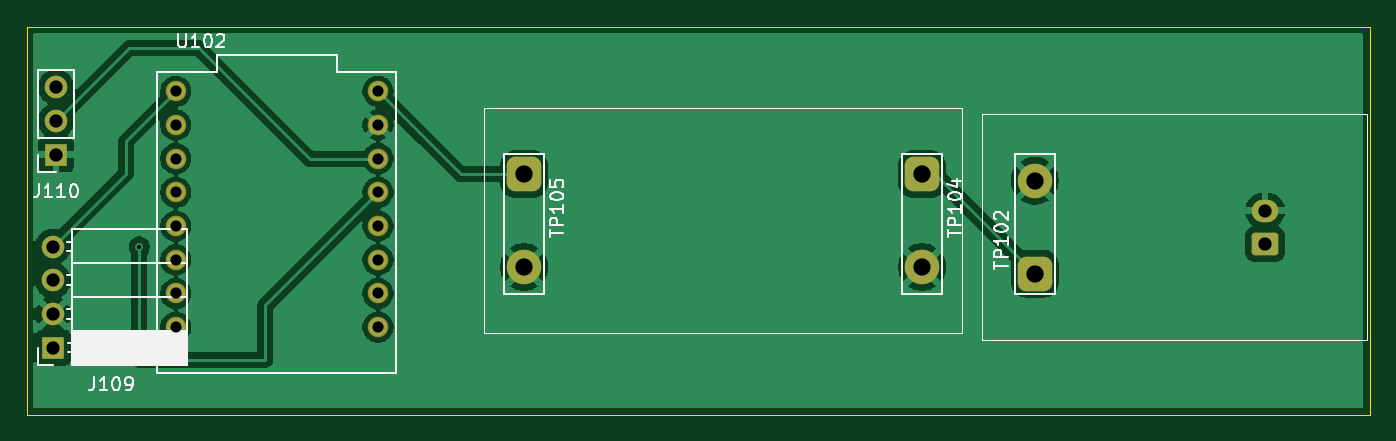
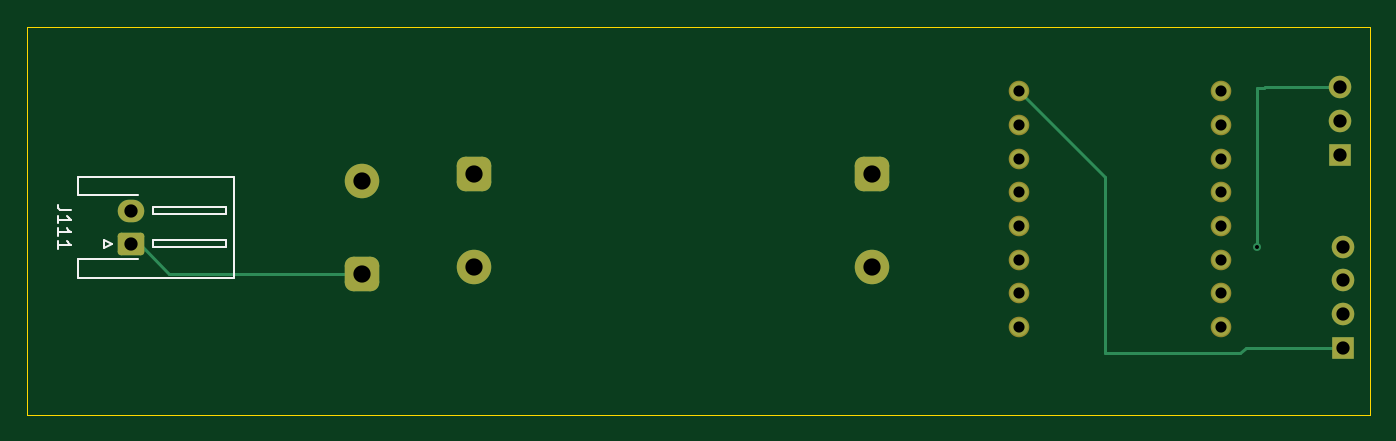
Circuit board: 9 layer files. Board 101.2 x 29.2 mm.
- bottom_copper: BikeSSv3-B_Cu.gbr (4867 bytes)
- bottom_mask: BikeSSv3-B_Mask.gbr (2405 bytes)
- bottom_silk: BikeSSv3-B_Silkscreen.gbr (2469 bytes)
- outline: BikeSSv3-Edge_Cuts.gbr (606 bytes)
- top_copper: BikeSSv3-F_Cu.gbr (62301 bytes)
- top_mask: BikeSSv3-F_Mask.gbr (2405 bytes)
- top_silk: BikeSSv3-F_Silkscreen.gbr (17545 bytes)
- drill: BikeSSv3-NPTH-drl.gbr (460 bytes)
- drill: BikeSSv3-PTH-drl.gbr (1606 bytes)

=== bottom_copper: BikeSSv3-B_Cu.gbr ===
%TF.GenerationSoftware,KiCad,Pcbnew,9.0.4*%
%TF.CreationDate,2025-11-05T17:22:30+05:30*%
%TF.ProjectId,BikeSSv3,42696b65-5353-4763-932e-6b696361645f,rev?*%
%TF.SameCoordinates,Original*%
%TF.FileFunction,Copper,L2,Bot*%
%TF.FilePolarity,Positive*%
%FSLAX46Y46*%
G04 Gerber Fmt 4.6, Leading zero omitted, Abs format (unit mm)*
G04 Created by KiCad (PCBNEW 9.0.4) date 2025-11-05 17:22:30*
%MOMM*%
%LPD*%
G01*
G04 APERTURE LIST*
G04 Aperture macros list*
%AMRoundRect*
0 Rectangle with rounded corners*
0 $1 Rounding radius*
0 $2 $3 $4 $5 $6 $7 $8 $9 X,Y pos of 4 corners*
0 Add a 4 corners polygon primitive as box body*
4,1,4,$2,$3,$4,$5,$6,$7,$8,$9,$2,$3,0*
0 Add four circle primitives for the rounded corners*
1,1,$1+$1,$2,$3*
1,1,$1+$1,$4,$5*
1,1,$1+$1,$6,$7*
1,1,$1+$1,$8,$9*
0 Add four rect primitives between the rounded corners*
20,1,$1+$1,$2,$3,$4,$5,0*
20,1,$1+$1,$4,$5,$6,$7,0*
20,1,$1+$1,$6,$7,$8,$9,0*
20,1,$1+$1,$8,$9,$2,$3,0*%
G04 Aperture macros list end*
%TA.AperFunction,ComponentPad*%
%ADD10C,1.348000*%
%TD*%
%TA.AperFunction,ComponentPad*%
%ADD11RoundRect,0.250000X0.750000X-0.600000X0.750000X0.600000X-0.750000X0.600000X-0.750000X-0.600000X0*%
%TD*%
%TA.AperFunction,ComponentPad*%
%ADD12O,2.000000X1.700000*%
%TD*%
%TA.AperFunction,ComponentPad*%
%ADD13RoundRect,0.650000X-0.650000X0.650000X-0.650000X-0.650000X0.650000X-0.650000X0.650000X0.650000X0*%
%TD*%
%TA.AperFunction,ComponentPad*%
%ADD14C,2.600000*%
%TD*%
%TA.AperFunction,ComponentPad*%
%ADD15R,1.700000X1.700000*%
%TD*%
%TA.AperFunction,ComponentPad*%
%ADD16C,1.700000*%
%TD*%
%TA.AperFunction,ComponentPad*%
%ADD17RoundRect,0.650000X0.650000X-0.650000X0.650000X0.650000X-0.650000X0.650000X-0.650000X-0.650000X0*%
%TD*%
%TA.AperFunction,ViaPad*%
%ADD18C,0.600000*%
%TD*%
%TA.AperFunction,Conductor*%
%ADD19C,0.200000*%
%TD*%
G04 APERTURE END LIST*
D10*
%TO.P,U102,0,GPIO0*%
%TO.N,unconnected-(U102-GPIO0-Pad0)*%
X207990000Y-59030000D03*
%TO.P,U102,1,GPIO1*%
%TO.N,unconnected-(U102-GPIO1-Pad1)*%
X207990000Y-56490000D03*
%TO.P,U102,2,GPIO2*%
%TO.N,unconnected-(U102-GPIO2-Pad2)*%
X207990000Y-53950000D03*
%TO.P,U102,3,GPIO3*%
%TO.N,unconnected-(U102-GPIO3-Pad3)*%
X207990000Y-51410000D03*
%TO.P,U102,3.3,3V3*%
%TO.N,/3.3V*%
X207990000Y-46330000D03*
%TO.P,U102,4,GPIO4*%
%TO.N,/4*%
X207990000Y-48870000D03*
%TO.P,U102,5,GPIO5*%
%TO.N,/5*%
X192750000Y-41250000D03*
%TO.P,U102,5V,5V*%
%TO.N,/VCCb*%
X207990000Y-41250000D03*
%TO.P,U102,6,GPIO6*%
%TO.N,unconnected-(U102-GPIO6-Pad6)*%
X192750000Y-43790000D03*
%TO.P,U102,7,GPIO7*%
%TO.N,unconnected-(U102-GPIO7-Pad7)*%
X192750000Y-46330000D03*
%TO.P,U102,8,GPIO8*%
%TO.N,unconnected-(U102-GPIO8-Pad8)*%
X192750000Y-48870000D03*
%TO.P,U102,9,GPIO9*%
%TO.N,unconnected-(U102-GPIO9-Pad9)*%
X192750000Y-51410000D03*
%TO.P,U102,10,GPIO10*%
%TO.N,unconnected-(U102-GPIO10-Pad10)*%
X192750000Y-53950000D03*
%TO.P,U102,20,GPIO20*%
%TO.N,unconnected-(U102-GPIO20-Pad20)*%
X192750000Y-56490000D03*
%TO.P,U102,21,GPIO21*%
%TO.N,unconnected-(U102-GPIO21-Pad21)*%
X192750000Y-59030000D03*
%TO.P,U102,G,GND*%
%TO.N,/GNDs*%
X207990000Y-43790000D03*
%TD*%
D11*
%TO.P,J111,1,Pin_1*%
%TO.N,/VCCs*%
X274850000Y-52750000D03*
D12*
%TO.P,J111,2,Pin_2*%
%TO.N,/GNDs*%
X274850000Y-50250000D03*
%TD*%
D13*
%TO.P,TP105,1,1*%
%TO.N,/VCCb*%
X219000000Y-47500000D03*
D14*
%TO.P,TP105,2,2*%
%TO.N,/GNDs*%
X219000000Y-54500000D03*
%TD*%
D13*
%TO.P,TP104,1,1*%
%TO.N,/VCCs*%
X249000000Y-47500000D03*
D14*
%TO.P,TP104,2,2*%
%TO.N,/GNDs*%
X249000000Y-54500000D03*
%TD*%
D15*
%TO.P,J110,1,Pin_1*%
%TO.N,/GNDs*%
X183725000Y-46025000D03*
D16*
%TO.P,J110,2,Pin_2*%
%TO.N,/3.3V*%
X183725000Y-43485000D03*
%TO.P,J110,3,Pin_3*%
%TO.N,/4*%
X183725000Y-40945000D03*
%TD*%
D17*
%TO.P,TP102,1,1*%
%TO.N,/VCCs*%
X257500000Y-55000000D03*
D14*
%TO.P,TP102,2,2*%
%TO.N,/GNDs*%
X257500000Y-48000000D03*
%TD*%
D15*
%TO.P,J109,1,Pin_1*%
%TO.N,/VCCb*%
X183500000Y-60580000D03*
D16*
%TO.P,J109,2,Pin_2*%
%TO.N,/GNDs*%
X183500000Y-58040000D03*
%TO.P,J109,3,Pin_3*%
%TO.N,unconnected-(J109-Pin_3-Pad3)*%
X183500000Y-55500000D03*
%TO.P,J109,4,Pin_4*%
%TO.N,/5*%
X183500000Y-52960000D03*
%TD*%
D18*
%TO.N,/4*%
X190000000Y-53000000D03*
%TD*%
D19*
%TO.N,/VCCb*%
X183500000Y-60580000D02*
X190870000Y-60580000D01*
X190870000Y-60580000D02*
X191290000Y-61000000D01*
X207990000Y-41250000D02*
X201500000Y-47740000D01*
%TO.N,/4*%
X189500000Y-41000000D02*
X189445000Y-40945000D01*
%TO.N,/VCCb*%
X201500000Y-47740000D02*
X201500000Y-61000000D01*
X201500000Y-61000000D02*
X191290000Y-61000000D01*
%TO.N,/4*%
X190000000Y-41000000D02*
X189500000Y-41000000D01*
%TO.N,/VCCs*%
X274850000Y-52750000D02*
X274750000Y-52750000D01*
X274750000Y-52750000D02*
X274500000Y-52500000D01*
%TO.N,/4*%
X189445000Y-40945000D02*
X183725000Y-40945000D01*
X190000000Y-53000000D02*
X190000000Y-41000000D01*
%TO.N,/VCCs*%
X272000000Y-55000000D02*
X257500000Y-55000000D01*
X274500000Y-52500000D02*
X272000000Y-55000000D01*
%TD*%
M02*

=== bottom_mask: BikeSSv3-B_Mask.gbr (2405 bytes, source withheld) ===
=== bottom_silk: BikeSSv3-B_Silkscreen.gbr ===
%TF.GenerationSoftware,KiCad,Pcbnew,9.0.4*%
%TF.CreationDate,2025-11-05T17:22:30+05:30*%
%TF.ProjectId,BikeSSv3,42696b65-5353-4763-932e-6b696361645f,rev?*%
%TF.SameCoordinates,Original*%
%TF.FileFunction,Legend,Bot*%
%TF.FilePolarity,Positive*%
%FSLAX46Y46*%
G04 Gerber Fmt 4.6, Leading zero omitted, Abs format (unit mm)*
G04 Created by KiCad (PCBNEW 9.0.4) date 2025-11-05 17:22:30*
%MOMM*%
%LPD*%
G01*
G04 APERTURE LIST*
%ADD10C,0.150000*%
%ADD11C,0.120000*%
G04 APERTURE END LIST*
D10*
X279404819Y-50214285D02*
X280119104Y-50214285D01*
X280119104Y-50214285D02*
X280261961Y-50166666D01*
X280261961Y-50166666D02*
X280357200Y-50071428D01*
X280357200Y-50071428D02*
X280404819Y-49928571D01*
X280404819Y-49928571D02*
X280404819Y-49833333D01*
X280404819Y-51214285D02*
X280404819Y-50642857D01*
X280404819Y-50928571D02*
X279404819Y-50928571D01*
X279404819Y-50928571D02*
X279547676Y-50833333D01*
X279547676Y-50833333D02*
X279642914Y-50738095D01*
X279642914Y-50738095D02*
X279690533Y-50642857D01*
X280404819Y-52166666D02*
X280404819Y-51595238D01*
X280404819Y-51880952D02*
X279404819Y-51880952D01*
X279404819Y-51880952D02*
X279547676Y-51785714D01*
X279547676Y-51785714D02*
X279642914Y-51690476D01*
X279642914Y-51690476D02*
X279690533Y-51595238D01*
X280404819Y-53119047D02*
X280404819Y-52547619D01*
X280404819Y-52833333D02*
X279404819Y-52833333D01*
X279404819Y-52833333D02*
X279547676Y-52738095D01*
X279547676Y-52738095D02*
X279642914Y-52642857D01*
X279642914Y-52642857D02*
X279690533Y-52547619D01*
D11*
%TO.C,J111*%
X267140000Y-55310000D02*
X278860000Y-55310000D01*
X278860000Y-55310000D02*
X278860000Y-53890000D01*
X278860000Y-53890000D02*
X274360000Y-53890000D01*
X276950000Y-53050000D02*
X276950000Y-52450000D01*
X267750000Y-53000000D02*
X267750000Y-52500000D01*
X273250000Y-53000000D02*
X267750000Y-53000000D01*
X276350000Y-52750000D02*
X276950000Y-53050000D01*
X267750000Y-52500000D02*
X273250000Y-52500000D01*
X273250000Y-52500000D02*
X273250000Y-53000000D01*
X276950000Y-52450000D02*
X276350000Y-52750000D01*
X267140000Y-51500000D02*
X267140000Y-55310000D01*
X267140000Y-51500000D02*
X267140000Y-47690000D01*
X267750000Y-50500000D02*
X267750000Y-50000000D01*
X273250000Y-50500000D02*
X267750000Y-50500000D01*
X267750000Y-50000000D02*
X273250000Y-50000000D01*
X273250000Y-50000000D02*
X273250000Y-50500000D01*
X278860000Y-49110000D02*
X274360000Y-49110000D01*
X267140000Y-47690000D02*
X278860000Y-47690000D01*
X278860000Y-47690000D02*
X278860000Y-49110000D01*
%TD*%
M02*

=== outline: BikeSSv3-Edge_Cuts.gbr ===
%TF.GenerationSoftware,KiCad,Pcbnew,9.0.4*%
%TF.CreationDate,2025-11-05T17:22:30+05:30*%
%TF.ProjectId,BikeSSv3,42696b65-5353-4763-932e-6b696361645f,rev?*%
%TF.SameCoordinates,Original*%
%TF.FileFunction,Profile,NP*%
%FSLAX46Y46*%
G04 Gerber Fmt 4.6, Leading zero omitted, Abs format (unit mm)*
G04 Created by KiCad (PCBNEW 9.0.4) date 2025-11-05 17:22:30*
%MOMM*%
%LPD*%
G01*
G04 APERTURE LIST*
%TA.AperFunction,Profile*%
%ADD10C,0.050000*%
%TD*%
G04 APERTURE END LIST*
D10*
X181500000Y-36375000D02*
X282750000Y-36375000D01*
X282750000Y-65625000D01*
X181500000Y-65625000D01*
X181500000Y-36375000D01*
M02*

=== top_copper: BikeSSv3-F_Cu.gbr (62301 bytes, source omitted) ===
=== top_mask: BikeSSv3-F_Mask.gbr (2405 bytes, source withheld) ===
=== top_silk: BikeSSv3-F_Silkscreen.gbr (17545 bytes, source omitted) ===
=== drill: BikeSSv3-NPTH-drl.gbr ===
%TF.GenerationSoftware,KiCad,Pcbnew,9.0.4*%
%TF.CreationDate,2025-11-05T17:22:33+05:30*%
%TF.ProjectId,BikeSSv3,42696b65-5353-4763-932e-6b696361645f,rev?*%
%TF.SameCoordinates,Original*%
%TF.FileFunction,NonPlated,1,2,NPTH*%
%TF.FilePolarity,Positive*%
%FSLAX46Y46*%
G04 Gerber Fmt 4.6, Leading zero omitted, Abs format (unit mm)*
G04 Created by KiCad (PCBNEW 9.0.4) date 2025-11-05 17:22:33*
%MOMM*%
%LPD*%
G01*
G04 APERTURE LIST*
G04 APERTURE END LIST*
M02*

=== drill: BikeSSv3-PTH-drl.gbr ===
%TF.GenerationSoftware,KiCad,Pcbnew,9.0.4*%
%TF.CreationDate,2025-11-05T17:22:33+05:30*%
%TF.ProjectId,BikeSSv3,42696b65-5353-4763-932e-6b696361645f,rev?*%
%TF.SameCoordinates,Original*%
%TF.FileFunction,Plated,1,2,PTH,Drill*%
%TF.FilePolarity,Positive*%
%FSLAX46Y46*%
G04 Gerber Fmt 4.6, Leading zero omitted, Abs format (unit mm)*
G04 Created by KiCad (PCBNEW 9.0.4) date 2025-11-05 17:22:33*
%MOMM*%
%LPD*%
G01*
G04 APERTURE LIST*
%TA.AperFunction,ViaDrill*%
%ADD10C,0.300000*%
%TD*%
%TA.AperFunction,ComponentDrill*%
%ADD11C,0.840000*%
%TD*%
%TA.AperFunction,ComponentDrill*%
%ADD12C,1.000000*%
%TD*%
%TA.AperFunction,ComponentDrill*%
%ADD13C,1.300000*%
%TD*%
G04 APERTURE END LIST*
D10*
X190000000Y-53000000D03*
D11*
%TO.C,U102*%
X192750000Y-41250000D03*
X192750000Y-43790000D03*
X192750000Y-46330000D03*
X192750000Y-48870000D03*
X192750000Y-51410000D03*
X192750000Y-53950000D03*
X192750000Y-56490000D03*
X192750000Y-59030000D03*
X207990000Y-41250000D03*
X207990000Y-43790000D03*
X207990000Y-46330000D03*
X207990000Y-48870000D03*
X207990000Y-51410000D03*
X207990000Y-53950000D03*
X207990000Y-56490000D03*
X207990000Y-59030000D03*
D12*
%TO.C,J109*%
X183500000Y-52960000D03*
X183500000Y-55500000D03*
X183500000Y-58040000D03*
X183500000Y-60580000D03*
%TO.C,J110*%
X183725000Y-40945000D03*
X183725000Y-43485000D03*
X183725000Y-46025000D03*
%TO.C,J111*%
X274850000Y-50250000D03*
X274850000Y-52750000D03*
D13*
%TO.C,TP105*%
X219000000Y-47500000D03*
X219000000Y-54500000D03*
%TO.C,TP104*%
X249000000Y-47500000D03*
X249000000Y-54500000D03*
%TO.C,TP102*%
X257500000Y-48000000D03*
X257500000Y-55000000D03*
M02*

